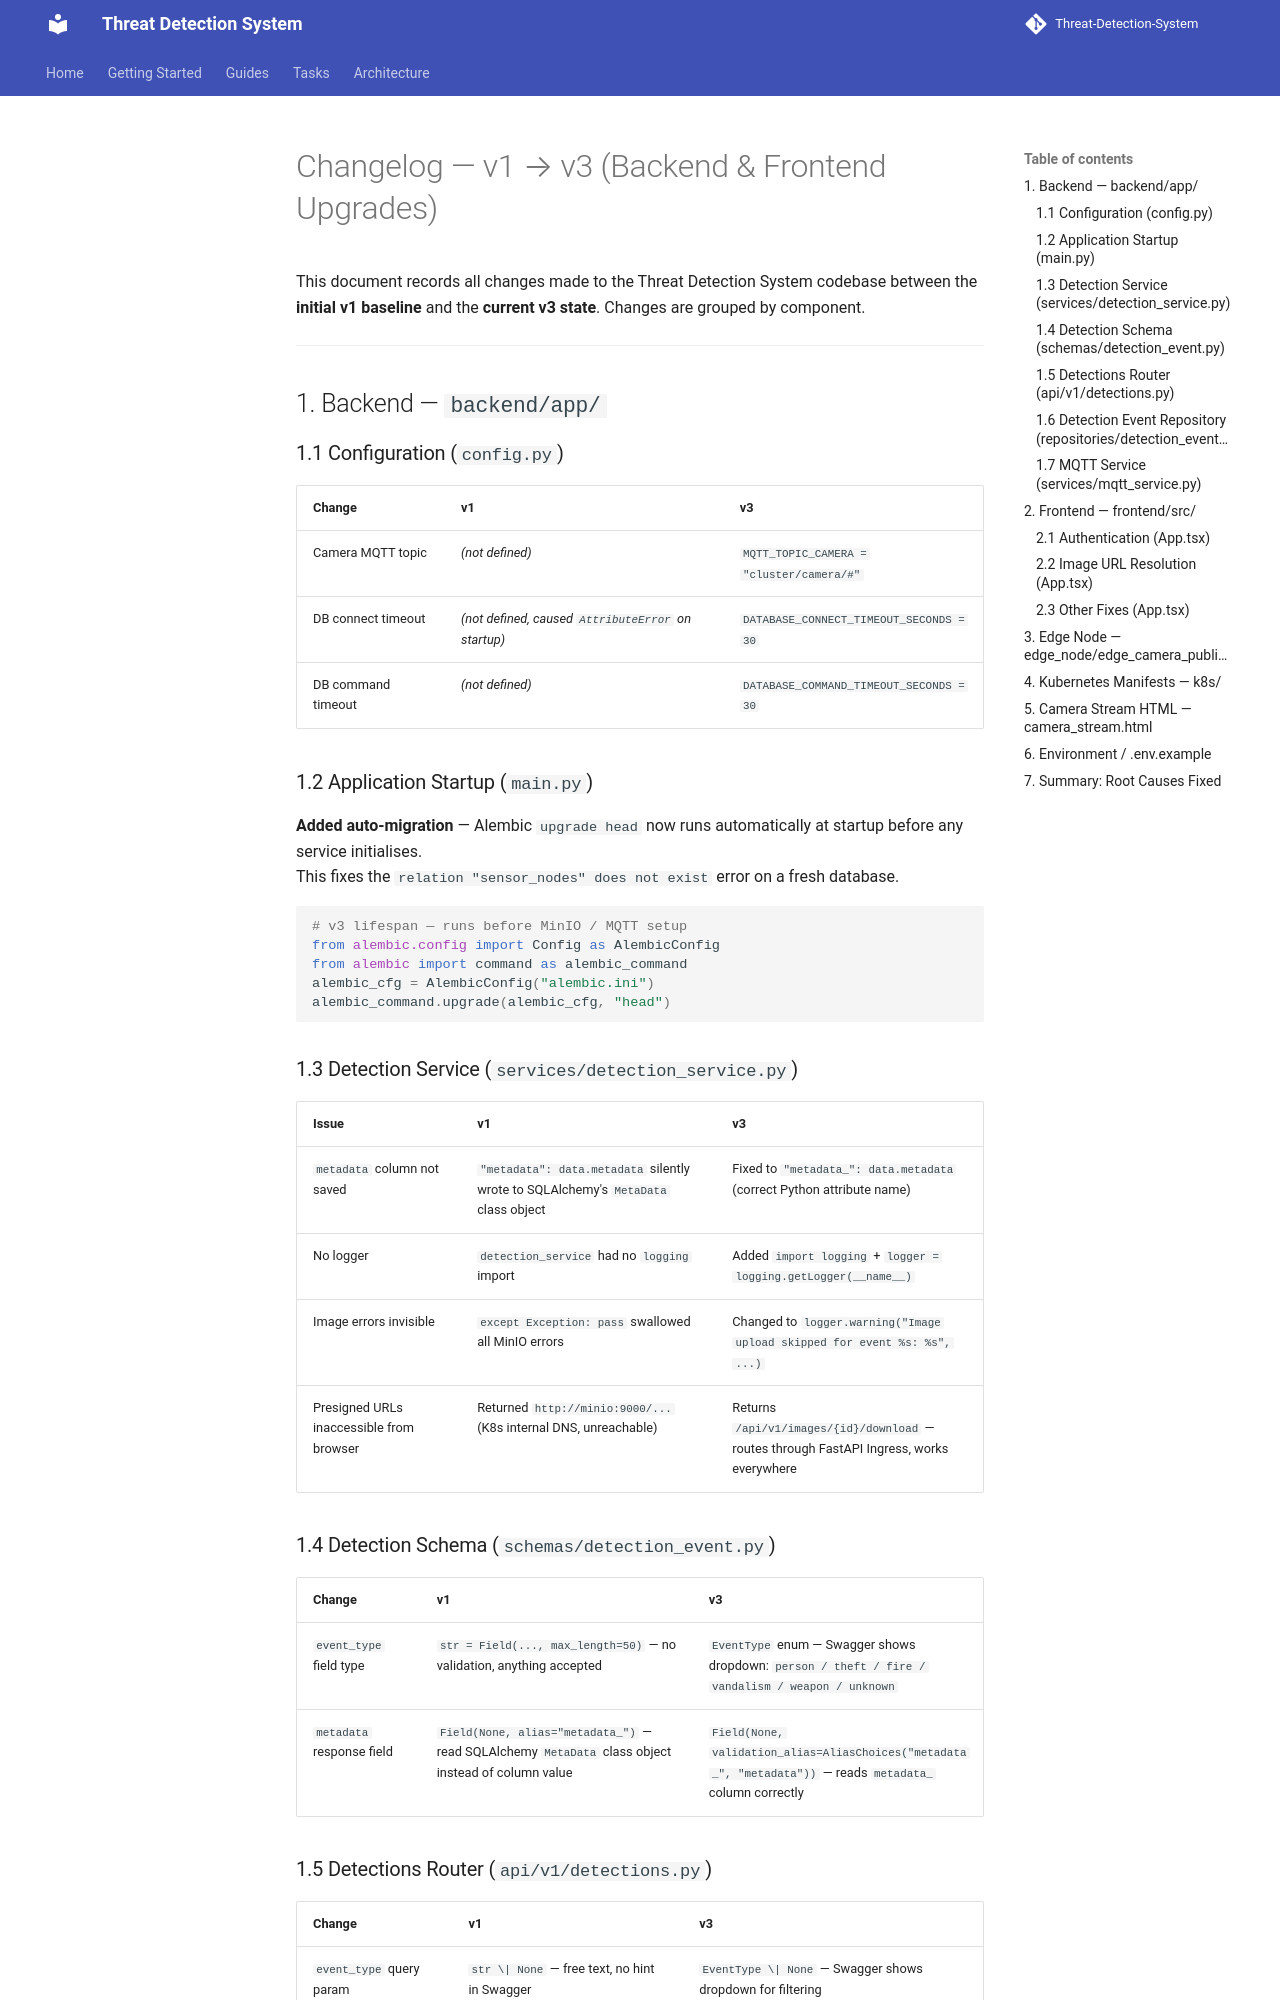

repository: Group-6-Cloud-Computing-SS2026/Threat-Detection-System · page: guides/changelog-v3/index.html · generator: mkdocs

# Changelog — v1 → v3 (Backend & Frontend Upgrades)

This document records all changes made to the Threat Detection System codebase between the **initial v1 baseline** and the **current v3 state**.  Changes are grouped by component.

---

## 1. Backend — `backend/app/`

### 1.1 Configuration (`config.py`)

| Change | v1 | v3 |
|---|---|---|
| Camera MQTT topic | *(not defined)* | `MQTT_TOPIC_CAMERA = "cluster/camera/#"` |
| DB connect timeout | *(not defined, caused `AttributeError` on startup)* | `DATABASE_CONNECT_TIMEOUT_SECONDS = 30` |
| DB command timeout | *(not defined)* | `DATABASE_COMMAND_TIMEOUT_SECONDS = 30` |

### 1.2 Application Startup (`main.py`)

**Added auto-migration** — Alembic `upgrade head` now runs automatically at startup before any service initialises.  
This fixes the `relation "sensor_nodes" does not exist` error on a fresh database.

```python
# v3 lifespan — runs before MinIO / MQTT setup
from alembic.config import Config as AlembicConfig
from alembic import command as alembic_command
alembic_cfg = AlembicConfig("alembic.ini")
alembic_command.upgrade(alembic_cfg, "head")
```

### 1.3 Detection Service (`services/detection_service.py`)

| Issue | v1 | v3 |
|---|---|---|
| `metadata` column not saved | `"metadata": data.metadata` silently wrote to SQLAlchemy's `MetaData` class object | Fixed to `"metadata_": data.metadata` (correct Python attribute name) |
| No logger | `detection_service` had no `logging` import | Added `import logging` + `logger = logging.getLogger(__name__)` |
| Image errors invisible | `except Exception: pass` swallowed all MinIO errors | Changed to `logger.warning("Image upload skipped for event %s: %s", ...)` |
| Presigned URLs inaccessible from browser | Returned `http://minio:9000/...` (K8s internal DNS, unreachable) | Returns `/api/v1/images/{id}/download` — routes through FastAPI Ingress, works everywhere |

### 1.4 Detection Schema (`schemas/detection_event.py`)

| Change | v1 | v3 |
|---|---|---|
| `event_type` field type | `str = Field(..., max_length=50)` — no validation, anything accepted | `EventType` enum — Swagger shows dropdown: `person / theft / fire / vandalism / weapon / unknown` |
| `metadata` response field | `Field(None, alias="metadata_")` — read SQLAlchemy `MetaData` class object instead of column value | `Field(None, validation_alias=AliasChoices("metadata_", "metadata"))` — reads `metadata_` column correctly |

### 1.5 Detections Router (`api/v1/detections.py`)

| Change | v1 | v3 |
|---|---|---|
| `event_type` query param | `str \| None` — free text, no hint in Swagger | `EventType \| None` — Swagger shows dropdown for filtering |
